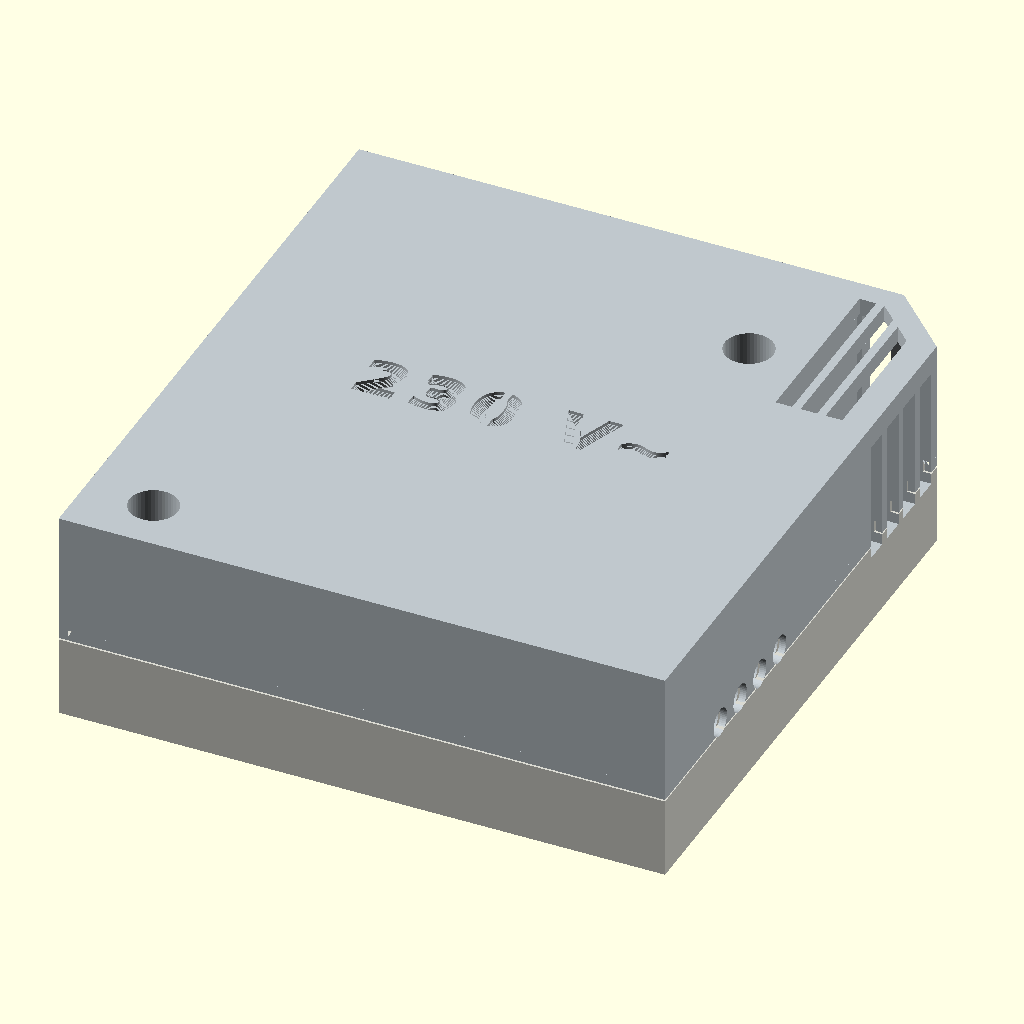
Cell 1: rendered with the file's own defaults.
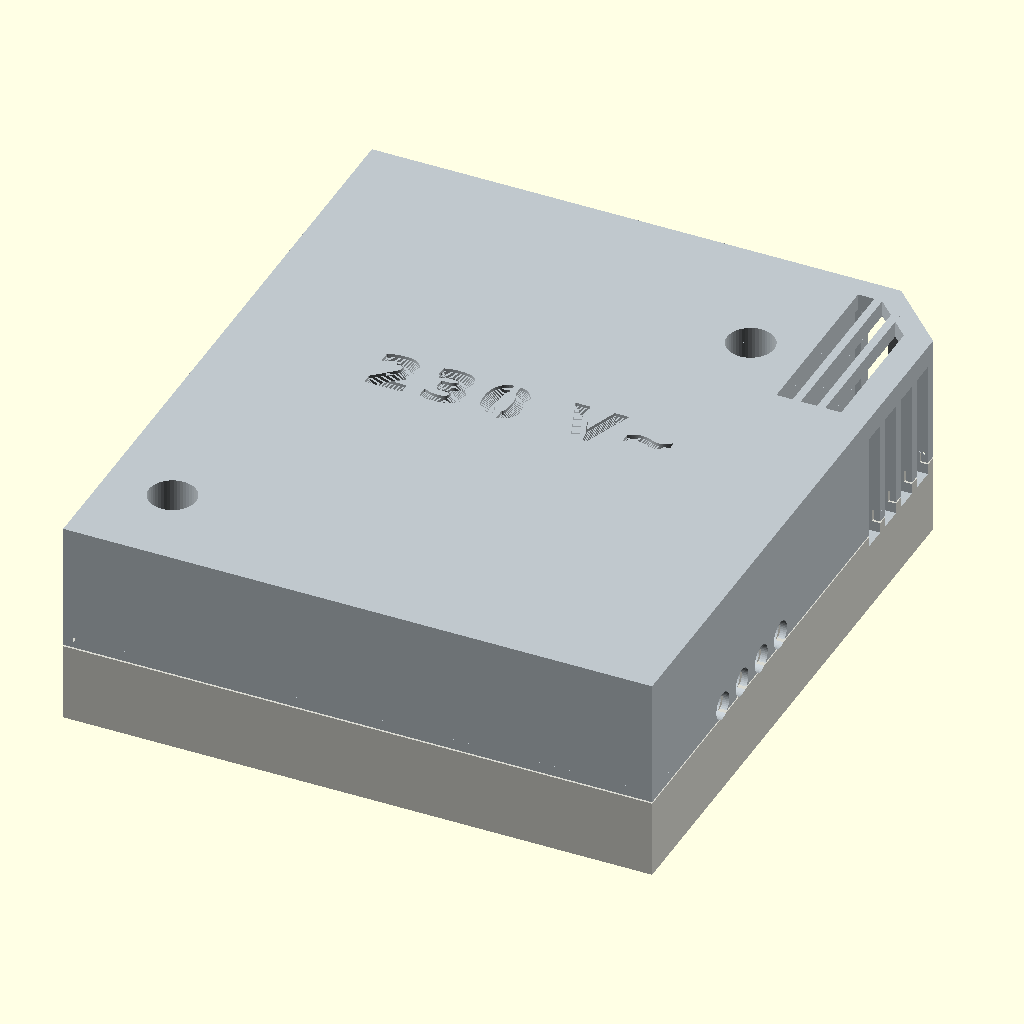
Cell 2: yu = -9 (everything else at default).
All cells are drawn from the same view direction (rotation 55°, 0°, 25°, orthographic, colour scheme Cornfield), but the view is re-fitted for each cell, so position and scale can differ between cells as well as the parameter.
Source of the model, gehaeuse/gehaeuse.scad:
// Gehaeuse V1.0 fuer die Lueftersteuerung Bad, Platine V1.0 (68 x 72,5 mm, von oben bestueckt) - Wanne und Deckel fuer den 3D-Druck
//
// Einbau unten links im Luefterkasten, vor dem Lueftergehaeuse: Netzteil und Klemme unten, die Leitungen
// kommen von rechts in den Anschlussraum (Ausschnitt der Platine unten rechts), der Feuchtesensor sitzt oben
// rechts hinter der abgeschraegten Ecke zum Luefter-Einlass. Oeffnungen hat nur die Sensorkammer.
// Netzteil und Klemme sind bedrahtet: unter der Platine bleiben 4 mm Platz fuer ihre Loetstifte.
// Die stehende USB-C-Buchse ist nur bei abgenommenem Deckel erreichbar.
//
// Koordinaten wie im 3D-Export der Platine und wie in der Einbaulage von vorn gesehen:
// X nach rechts (linke Kastenwand bei X = 0), Y nach oben (Kastenboden bei Y = 0), Z zum Betrachter
// (Platinenunterseite Z = 0, Deckel vorn). Y = 0 ist die Unterkante des Netzteil-Riegels; die Platine reicht bis Y = yu.
//
// Aufruf:  openscad -D 'teil="wanne"'  -o wanne.stl  gehaeuse.scad
//          openscad -D 'teil="deckel"' -o deckel.stl gehaeuse.scad
//          openscad -D 'teil="schrift"' -o deckel_schrift.stl gehaeuse.scad   (Einlage fuer zweifarbige Schrift)
// teil = "wanne" | "deckel" | "schrift" | "zusammen" | "offen" | "schnitt"

teil = "zusammen";
mit_platine = true;      // Platine in den Ansichten einblenden

/* [Platine V1.0] */
pw = 68;  ph = 68;  pd = 1.6;    // Breite, Oberkante ueber Y = 0, Dicke
yu = -4.5;                       // Unterkante der Platine (Streifen fuer den Schraubdom unter dem Netzteil)
pu = 68;                         // Breite des unteren Teils (gleich dem Arm, keine Stufe mehr)
bw = 54.6; bh = 30;              // Riegel unten (Netzteil, Klemme); rechts daneben der Ausschnitt fuer die Leitungen
iso_y0 = 43.2; iso_y1 = 45.2;    // Isolationsschlitz zwischen Netzteil (unten) und 3,3-V-Teil (oben)
steg = 14;                       // Breite der Verbindung links
fase = 6;                        // abgeschraegte Ecke oben rechts
schlitz_x = pw - 9.5;            // Thermoschlitz vor der Sensorinsel
h_oben  = 15.3;                  // hoechstes Bauteil oben (Netzteil 15,1 mm)
h_unten = 3.4;                   // Stifte des bedrahteten Netzteils unter der Platine (Klemme 1,9 mm)
loch    = [[6.0, -0.2], [52.0, 54.0]];   // Bohrungen 6,6 mm in der Platine fuer die Schraubdome
// Abschnitte des Isolationsschlitzes, in denen keine Optokoppler sitzen: dort steht ein Steg im Schlitz
iso_frei = [[14.6, 26.6], [36.4, 42.6], [50.0, 68.4]];
led     = [35.3, 63.6];          // Lage der RGB-LED: darueber sitzt der Lichtschacht im Deckel

/* [Gehaeuse] */
spiel   = 0.3;           // Luft rund um die Platine
wand    = 2.0;
boden   = 2.0;
decke   = 2.0;
luft_u  = 0.6;           // Luft unter den Stiften der bedrahteten Bauteile
luft_o  = 0.8;           // Luft ueber dem Netzteil
auflage = 1.2;           // Breite der Auflageleisten
z_teil  = pd + 3.6;      // Trennebene = Mitte der Leitereinfuehrung der Klemme (aus dem 3D-Modell der MKDS 1,5 gemessen)
falz    = 1.5;           // Hoehe der Ueberlappung zwischen Wanne und Deckel
fuge    = 0.2;
zw      = 1.6;           // Staerke der Zwischenwaende

/* [Leitungen: von rechts in den Anschlussraum] */
ader_y   = [22.62, 17.54, 12.46, 7.38];    // Pole der Klemme von oben nach unten (Raster 5,08 mm)
ader_d   = 3.4;                            // an den Aussendurchmesser der Adern anpassen (moeglichst knapp)

/* [Verschraubung: zwei Dome der Wanne gehen durch die Bohrungen der Platine] */
dom_r     = 3.0;         // Dom in der Wanne
rohr_r    = 3.6;         // Schraubrohr im Deckel
schr_kern = 2.5;         // Kernloch fuer Kunststoffschraube 3 mm
schr_durch = 3.4;
schr_kopf = 5.8;
z_sitz    = z_teil + 2.5;  // Unterkante des Schraubensitzes im Deckel

/* [Lichtschacht der RGB-LED] */
ls_da = 6.0;  ls_di = 3.6;       // Aussen- und Innendurchmesser
led_fenster = 0.6;               // Reststaerke der Deckelflaeche ueber dem Schacht (helles/transparentes Filament); 0 = offen

/* [Beschriftung der Deckelflaeche] */
schrift       = true;    // false = glatter Deckel (z. B. fuer ein Klebeetikett)
schrift_font  = "DejaVu Sans:style=Bold";
schrift_fett  = 0.1;     // Striche ringsum um dieses Mass verbreitern
schrift_weit  = 1.3;     // Buchstabenabstand (Vorgabe fuer zeile())
schrift_t     = 0.4;     // Tiefe mit senkrechten Flanken = 2 Schichten zu 0,2 mm; zugleich die Dicke der Einlage (teil = "schrift")
schrift_steg  = 0.8;     // Stege in der "0" (Schablonenschrift); 0 = ohne
schrift_pos   = [15.5, 32];   // linkes Ende der Grundzeile und Mitte der Schrift "230 V~" (etwa mittig auf der Deckelflaeche)

/* [Oeffnungen der Sensorkammer] */
ls_z0 = pd + 0.8;        // Unterkante der Schlitze: knapp ueber der Platine, damit die Luft ueber den Sensor streicht
ls_z1 = 17.0;            // Oberkante der Oeffnungen in den Waenden (knapp unter der Deckelflaeche)

// ---- abgeleitete Masse
t   = spiel + wand;
xa0 = -t; xa1 = pw + t; ya0 = yu - t; ya1 = ph + t;
xi0 = -spiel; xi1 = pw + spiel; yi0 = yu - spiel; yi1 = ph + spiel;
xu1 = pu + spiel; xb1 = pu + t;          // unterer Teil: Innen- und Aussenkante rechts
ys  = iso_y0 + t;                        // Oberkante der Stufe rechts (Aussenwand ueber dem unteren Teil)
zi0 = -h_unten - luft_u; zi1 = pd + h_oben + luft_o;
za0 = zi0 - boden; za1 = zi1 + decke;
z_falz = z_teil - falz;
fa  = fase + t * (2 - sqrt(2));          // Fase der Aussenkontur, parallel zur Platinenfase
ar0 = bh - spiel - zw; ar1 = bh - spiel; // Wand zwischen Anschlussraum und Platine darueber
st0 = iso_y0 + 0.4; st1 = iso_y1 - 0.4;  // Steg im Isolationsschlitz
$fn = 48;

module quader(x0, y0, z0, x1, y1, z1) { translate([x0, y0, z0]) cube([x1 - x0, y1 - y0, z1 - z0]); }
module aussen2d() {
    if (pu > pw) polygon([[xa0, ya0], [xb1, ya0], [xb1, ys], [xa1, ys], [xa1, ya1 - fa], [xa1 - fa, ya1], [xa0, ya1]]);
    else polygon([[xa0, ya0], [xa1, ya0], [xa1, ya1 - fa], [xa1 - fa, ya1], [xa0, ya1]]);
}
module innen2d() { offset(delta = -wand) aussen2d(); }
module prisma(z0, z1) { translate([0, 0, z0]) linear_extrude(z1 - z0) children(); }
module im_innenraum(z0, z1) { intersection() { prisma(z0, z1) offset(delta = 0.02) innen2d(); children(); } }

module aderloecher() {       // in der Aussenwand und in der Innenwand vor der Klemme
    for (y = ader_y) {
        translate([xu1 - 1, y, z_teil]) rotate([0, 90, 0]) cylinder(d = ader_d, h = wand + 2);
        translate([bw, y, z_teil]) rotate([0, 90, 0]) cylinder(d = ader_d, h = 2);
    }
}
// Oeffnungen der Sensorkammer: grosse Fenster in der Fase zum Einlass, in der rechten und der oberen Wand.
// Sie laufen durch Wanne und Deckel, von knapp ueber der Platine bis ls_z1. Der Rest des Gehaeuses hat keine Oeffnung.
module wandschlitze() {
    translate([xa1 - fa / 2, ya1 - fa / 2, 0]) rotate([0, 0, -45])
        for (d = [-2.4, 2.4]) quader(d - 1.8, -3, ls_z0, d + 1.8, 3, ls_z1);                               // Fase: 2 x 3,6 mm
    for (y = [47.5, 51.7, 55.9, 60.1]) quader(xi1 - 0.15, y - 1.5, ls_z0, xa1 + 1, y + 1.5, ls_z1);       // rechts: 4 x 3,0 mm
    quader(58.9, yi1 - 0.15, ls_z0, 62.3, ya1 + 1, ls_z1);                                                // oben: 3,4 mm
}
// Fenster in der Deckelflaeche ueber der Sensorkammer: drei Oeffnungen 2,0 mm mit 1 mm breiten Stegen
// (sie enden vor dem Niederhalter am rechten Platinenrand)
module dachfenster() {
    intersection() {
        prisma(zi1 - 1, za1 + 1) offset(delta = -(wand + 0.7)) aussen2d();
        for (x0 = [58.9, 61.9, 64.9]) quader(x0, 46.0, zi1 - 1, x0 + 2.0, ya1, za1 + 1);
    }
}
// Abschottung der Sensorkammer gegen den Rest des Gehaeuses: Wand links vom Thermoschlitz, im Deckel bis auf die
// Platine herunter, in der Wanne von unten bis an die Platine. Nach unten schliesst der Steg im Isolationsschlitz ab.
kw0 = schlitz_x - 1.1; kw1 = schlitz_x - 0.3;
// Innenwand vor der Klemme: der Anschlussraum ist vom Geraeteraum getrennt, die Adern gehen durch zwei Waende
module klemmenwand(z0, z1) { quader(bw + 0.6, yi0 - 0.1, z0, bw + 1.8, ar0 + 0.1, z1); }
// Trennung Netzspannung / Kleinspannung: Steg im Isolationsschlitz (ausser unter den Optokopplern)
module isosteg(z0, z1) { for (a = iso_frei) quader(a[0], st0, z0, a[1], st1, z1); }
// Wand zwischen dem Anschlussraum (Platinenausschnitt unten rechts) und dem Platinenteil darueber
module raumwand(z0, z1) { quader(bw + spiel, ar0, z0, xu1 + 0.1, ar1, z1); }

// ------------------------------------------------------------------ Wanne
module wanne() {
    difference() {
        union() {
            difference() {
                prisma(za0, z_teil) aussen2d();
                prisma(zi0, z_teil + 1) innen2d();
                // Falz: aeussere Wandhaelfte oben abnehmen
                prisma(z_falz, z_teil + 1) difference() { offset(delta = 1) aussen2d(); offset(delta = -wand / 2) aussen2d(); }
            }
            im_innenraum(zi0, z_teil) union() {
                // Auflageleisten unter den Platinenkanten
                quader(xi0, yi0, zi0, xi0 + auflage, yi1, 0);                         // links
                quader(xi0, yi0, zi0, bw, yi0 + auflage, 0);                          // Riegel unten
                quader(bw - auflage, yi0, zi0, bw, bh + 0.2, 0);                      // Riegel rechts (am Anschlussraum)
                quader(bw - auflage, bh, zi0, xu1, bh + auflage, 0);                  // ueber dem Anschlussraum
                quader(xu1 - auflage, bh, zi0, xu1, iso_y0, 0);                       // rechts, Netzteil
                quader(xi1 - auflage, iso_y1, zi0, xi1, ph - fase, 0);                // rechts, Sensorarm
                quader(xi0, yi1 - auflage, zi0, pw - fase, yi1, 0);                   // oben
                quader(steg + 0.6, iso_y0 - auflage, zi0, xu1, iso_y0, 0);            // unter dem Schlitz
                quader(steg + 0.6, iso_y1, zi0, schlitz_x - 0.3, iso_y1 + auflage, 0);// ueber dem Schlitz
                isosteg(zi0, z_teil);
                raumwand(zi0, z_teil);
                klemmenwand(zi0, z_teil);
                quader(kw0, st1 - 0.05, zi0, kw1, yi1 + 0.1, 0);                      // Sensorkammer: Wand unter der Platine
                for (p = loch) translate([p[0], p[1], zi0]) {
                    cylinder(r = dom_r + 1.5, h = -zi0);                              // Auflage rund um die Bohrung
                    cylinder(r = dom_r, h = z_teil - zi0);
                }
            }
        }
        aderloecher();
        wandschlitze();
        for (p = loch) translate([p[0], p[1], za0 + 1.0]) cylinder(d = schr_kern, h = z_teil - za0);
    }
}

// ------------------------------------------------------------------ Deckel
module nh(x0, y0, x1, y1) { quader(x0, y0, pd + 0.15, x1, y1, zi1 + 0.1); }      // Niederhalter auf dem Platinenrand

// Beschriftung der Deckelflaeche: nur der Warnhinweis "230 V~" (die Klemmenbelegung steht auf der Platine), von vorn
// gelesen. Die Deckelflaeche liegt beim Druck auf dem Bett. Damit die Schrift dort sauber wird: Striche gut 1 mm breit
// (mehr als zwei Bahnbreiten einer 0,4-mm-Duese), weiter Buchstabenabstand, die ersten schrift_t mit senkrechten
// Flanken. Darueber laeuft die Vertiefung unter 45 Grad zu, so dass der Drucker nichts frei ueberbruecken muss.
module zeile(txt, hoehe, halign = "left", weit = schrift_weit) {     // Grundlinie so, dass die Grossbuchstaben um y = 0 zentriert sind
    module roh() { translate([0, -hoehe / 2]) text(txt, size = hoehe, font = schrift_font, valign = "baseline", halign = halign, spacing = weit); }
    // Buchstaben bis zur Versalhoehe: Striche verbreitern
    offset(r = schrift_fett) intersection() { roh(); translate([-200, -hoehe]) square([400, 1.56 * hoehe]); }
    // Umlautpunkte: nicht verbreitern und etwas anheben, damit zwischen Punkt und Buchstabe 0,8 mm Wand stehen bleiben
    translate([0, 0.5]) intersection() { roh(); translate([-200, 0.56 * hoehe]) square([400, hoehe]); }
}
module schrift2d() {
    difference() {
        translate(schrift_pos) { zeile("230 V", 6, weit = 1.2); translate([30.8, 0]) zeile("~", 6); }
        // Stege wie bei einer Schablonenschrift: sie binden die Innenform der "0" oben und unten an die Deckelflaeche an.
        // Ohne Steg waere die Innenform eine lose Insel in der ersten Schicht (Slicer-Warnung "Low bed adhesion").
        // Die Lage der "0" ist aus der Schrift DejaVu Sans Bold gemessen; bei anderer Schrift oder Groesse anpassen.
        if (schrift_steg > 0) translate([schrift_pos[0] + 16.5 - schrift_steg / 2, schrift_pos[1] - 5]) square([schrift_steg, 10]);
    }
}
module gravur() {
    translate([0, 0, za1 - schrift_t]) linear_extrude(schrift_t + 1) schrift2d();
    for (k = [1 : 8]) translate([0, 0, za1 - schrift_t - k * 0.1]) linear_extrude(0.11) offset(delta = -k * 0.1) schrift2d();
}
// Einlage fuer zweifarbigen Druck: fuellt die Vertiefung der Schrift buendig aus (schrift_t dick)
module schrift_einlage() { translate([0, 0, za1 - schrift_t]) linear_extrude(schrift_t) schrift2d(); }

module deckel() {
    difference() {
        union() {
            difference() {
                union() {
                    prisma(z_teil, za1) aussen2d();
                    // Falz: aeussere Wandhaelfte greift ueber die Wanne
                    prisma(z_falz + fuge, z_teil + 0.01) difference() { aussen2d(); offset(delta = -wand / 2 + fuge) aussen2d(); }
                }
                prisma(z_teil - 1, zi1) innen2d();
            }
            im_innenraum(pd, zi1 + 0.1) union() {
                isosteg(z_teil, zi1 + 0.1);
                raumwand(z_teil, zi1 + 0.1);
                klemmenwand(z_teil, zi1 + 0.1);
                for (p = loch) translate([p[0], p[1], z_teil]) cylinder(r = rohr_r, h = zi1 + 0.1 - z_teil);
                // Niederhalter an den Aussenwaenden, oberhalb der Trennebene an die Wand angebunden
                for (x = [14, 46]) { nh(x, yi0 + 0.2, x + 2, yu + 1.0); quader(x, yi0 - 0.1, z_teil, x + 2, yu + 1.0, zi1); }                 // unten
                for (y = [16, 41]) { nh(xi0 + 0.2, y, 1.0, y + 2); quader(xi0 - 0.1, y, z_teil, 1.0, y + 2, zi1); }                 // links
                for (x = [30, 54]) { nh(x, ph - 1.0, x + 2, yi1 - 0.2); quader(x, ph - 1.0, z_teil, x + 2, yi1 + 0.1, zi1); }       // oben
                nh(pw - 1.0, 49.0, xi1 - 0.2, 50.2); quader(pw - 1.0, 49.0, z_teil, xi1 + 0.1, 50.2, zi1);                          // rechts, Sensorarm
                nh(pu - 1.0, 36, xu1 - 0.2, 38); quader(pu - 1.0, 36, z_teil, xu1 + 0.1, 38, zi1);                                  // rechts, Netzteil
                // Lichtschacht ueber der RGB-LED (endet 2 mm ueber der Platine)
                translate([led[0], led[1], pd + 2.0]) cylinder(d = ls_da, h = zi1 + 0.1 - pd - 2.0);
                // Trennwand der Sensorkammer links vom Thermoschlitz: reicht bis 0,1 mm an die Platine
                quader(kw0, iso_y1 + 0.05, pd + 0.1, kw1, yi1 - 0.1, zi1 + 0.1);
                quader(kw0, st0, z_teil, kw1, yi1 + 0.1, zi1 + 0.1);
            }
        }
        aderloecher();
        // Schrauben: Durchgangsloch und Senkung fuer den Kopf von vorn (Senkkopf oder Linsenkopf 3 mm).
        // Der Sitz ist ein 45-Grad-Kegel (Senkung 90 Grad): er laesst sich mit der Deckelflaeche auf dem Bett ohne Stuetzen drucken
        for (p = loch) translate([p[0], p[1], 0]) {
            cylinder(d = schr_durch, h = za1 + 1);
            translate([0, 0, z_sitz]) cylinder(d1 = schr_durch, d2 = schr_kopf, h = (schr_kopf - schr_durch) / 2 + 0.01);
            translate([0, 0, z_sitz + (schr_kopf - schr_durch) / 2]) cylinder(d = schr_kopf, h = za1);
        }
        // Lichtschacht: innen hohl, in der Deckelflaeche bleibt ein duennes Fenster stehen (led_fenster = 0: offenes Loch)
        translate([led[0], led[1], pd + 1.9]) cylinder(d = ls_di, h = za1 - led_fenster - pd - 1.9);
        // Oeffnungen der Sensorkammer: in den Waenden und in der Deckelflaeche
        wandschlitze();
        dachfenster();
        // Beschriftung (vertieft)
        if (schrift) gravur();
    }
}

module platine() {
    if (mit_platine) {
        color([0.1, 0.45, 0.2]) import("platine_bestueckt.stl");
        // Bauteile ohne 3D-Modell als Quader in den Datenblattmassen
        color([0.9, 0.88, 0.8]) quader(51.15, 32.65, pd, 61.25, 35.75, pd + 3.1);                        // Sicherung
        color([0.1, 0.25, 0.5]) quader(37.95, 29.95, pd, 45.95, 36.25, pd + 4.5);                        // Varistor
        color([0.55, 0.4, 0.25]) quader(37.65, -2.2, pd, 43.35, 2.8, pd + 2.0);                         // X2-Kondensator
        color([0.15, 0.15, 0.15]) quader(25.95, 28.4, pd, 33.05, 35.0, pd + 2.3);                        // Triac (DPAK)
        color([0.95, 0.95, 0.95]) quader(pw - 5.55, ph - 12.75, pd, pw - 4.05, ph - 11.25, pd + 0.9);    // Feuchtesensor
        color([0.75, 0.75, 0.78]) quader(39.53, 62.42, pd, 48.47, 65.58, pd + 7.46);                     // USB-C-Buchse, stehend
    }
}

c_w = [0.85, 0.85, 0.82];  c_d = [0.75, 0.78, 0.8];
if (teil == "wanne") wanne();
if (teil == "deckel") translate([0, 0, za1]) rotate([180, 0, 0]) deckel();     // Druckrichtung: Deckelflaeche auf dem Bett
if (teil == "schrift") translate([0, 0, za1]) rotate([180, 0, 0]) schrift_einlage();   // Einlage, gleiche Lage wie der Deckel
if (teil == "schrift2d") schrift2d();                                          // nur zur Kontrolle der Strichbreiten
if (teil == "deckel_lage") deckel();                                           // Einbaulage (fuer Pruefungen)
if (teil == "zusammen") { color(c_w) wanne(); color(c_d) deckel(); }
if (teil == "offen") { color(c_w) wanne(); platine(); }
if (teil == "schnitt") {
    difference() { union() { color(c_w) wanne(); color(c_d) deckel(); }
                   translate([-100, -100, 9]) cube([300, 300, 100]); }
    platine();
}
Customizer parameters (derived from the source; name, type, default, range or options):
teil: string, default "zusammen"
mit_platine: bool, default true
yu: number, default -4.5
pu: number, default 68
steg: number, default 14
fase: number, default 6
h_oben: number, default 15.3
h_unten: number, default 3.4
led: vector, default [35.3, 63.6]
spiel: number, default 0.3
wand: number, default 2
boden: number, default 2
decke: number, default 2
luft_u: number, default 0.6
luft_o: number, default 0.8
auflage: number, default 1.2
falz: number, default 1.5
fuge: number, default 0.2
zw: number, default 1.6
ader_y: vector, default [22.62, 17.54, 12.46, 7.38]
ader_d: number, default 3.4
dom_r: number, default 3
rohr_r: number, default 3.6
schr_kern: number, default 2.5
schr_durch: number, default 3.4
schr_kopf: number, default 5.8
led_fenster: number, default 0.6
schrift: bool, default true
schrift_font: string, default "DejaVu Sans:style=Bold"
schrift_fett: number, default 0.1
schrift_weit: number, default 1.3
schrift_t: number, default 0.4
schrift_steg: number, default 0.8
schrift_pos: vector, default [15.5, 32]
ls_z1: number, default 17
